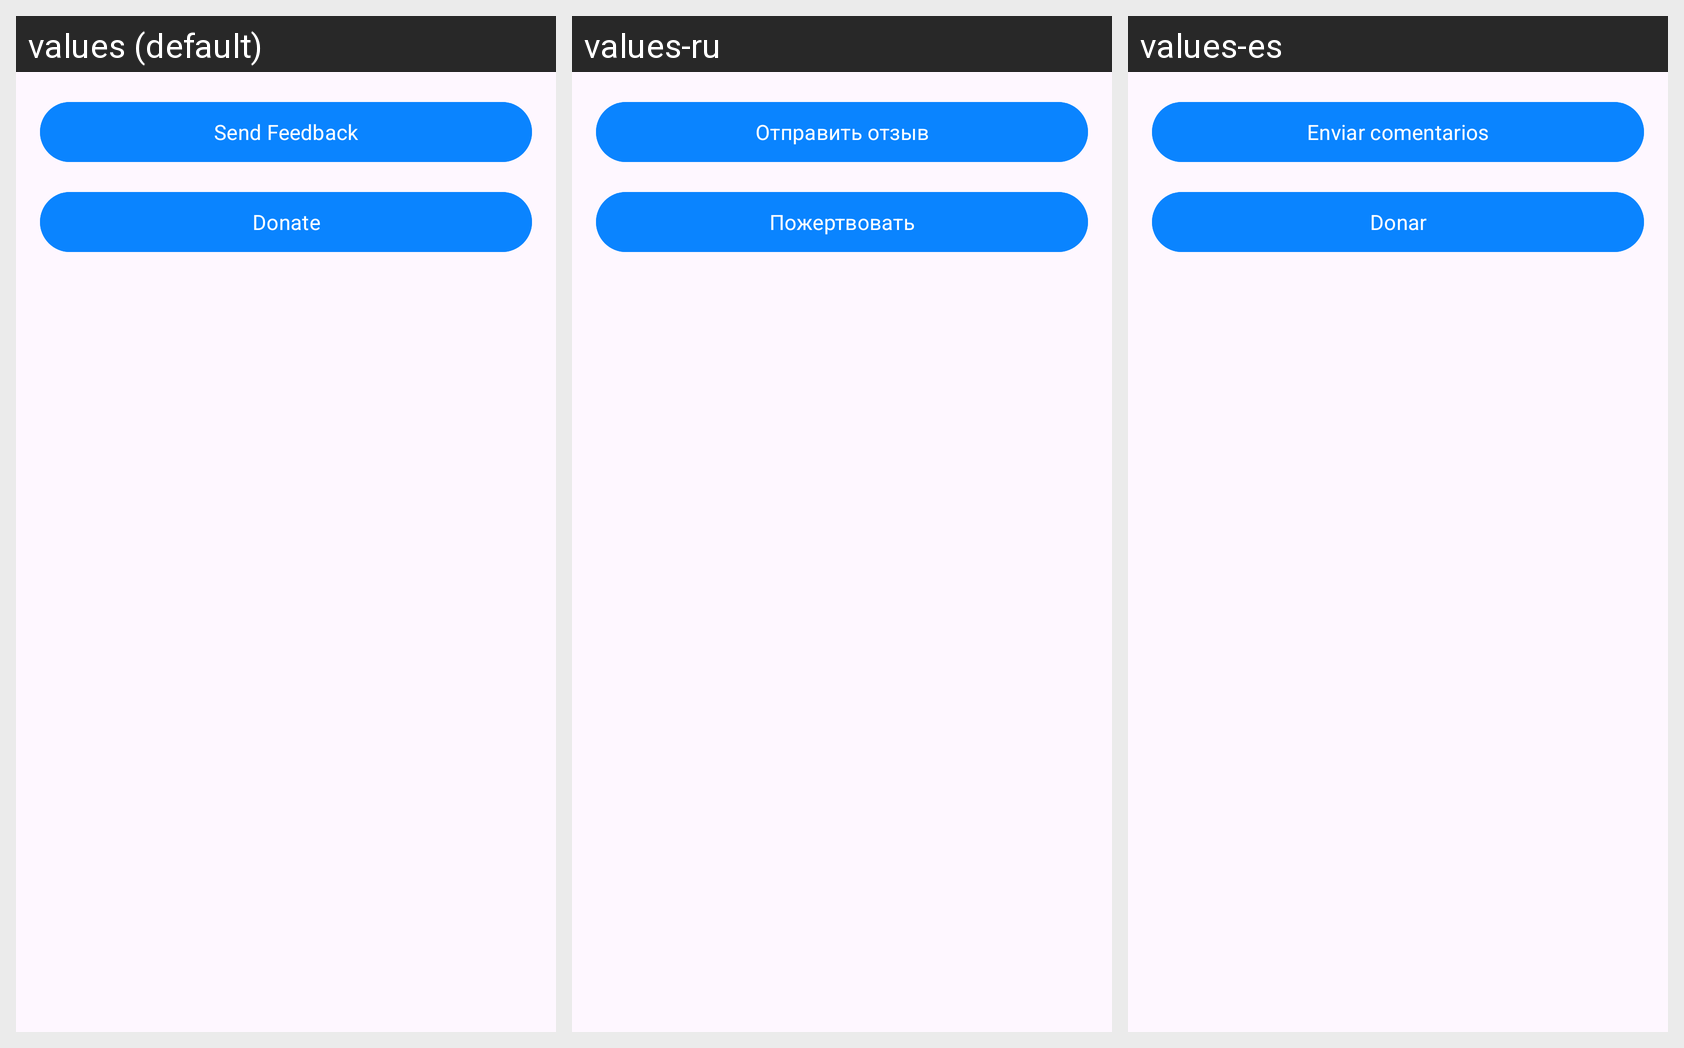

Strings drawn on this Android screen and how each of the app's shown locales translates them:
Android screen res/layout/fragment_support.xml rendered under 3 locales, left to right: values (default), values-ru, values-es. Device: Nexus 5 (rendered at 1080×1920; each locale shown at half size, 540×960, under a caption strip naming it); theme AppTheme.
Strings drawn on this screen, with the default value and each locale's value (text and hints the layout hard-codes, and strings that could not be matched under every locale, appear in the picture but are not listed):

send_feedback
  values: Send Feedback
  values-ru: Отправить отзыв
  values-es: Enviar comentarios

donate
  values: Donate
  values-ru: Пожертвовать
  values-es: Donar
